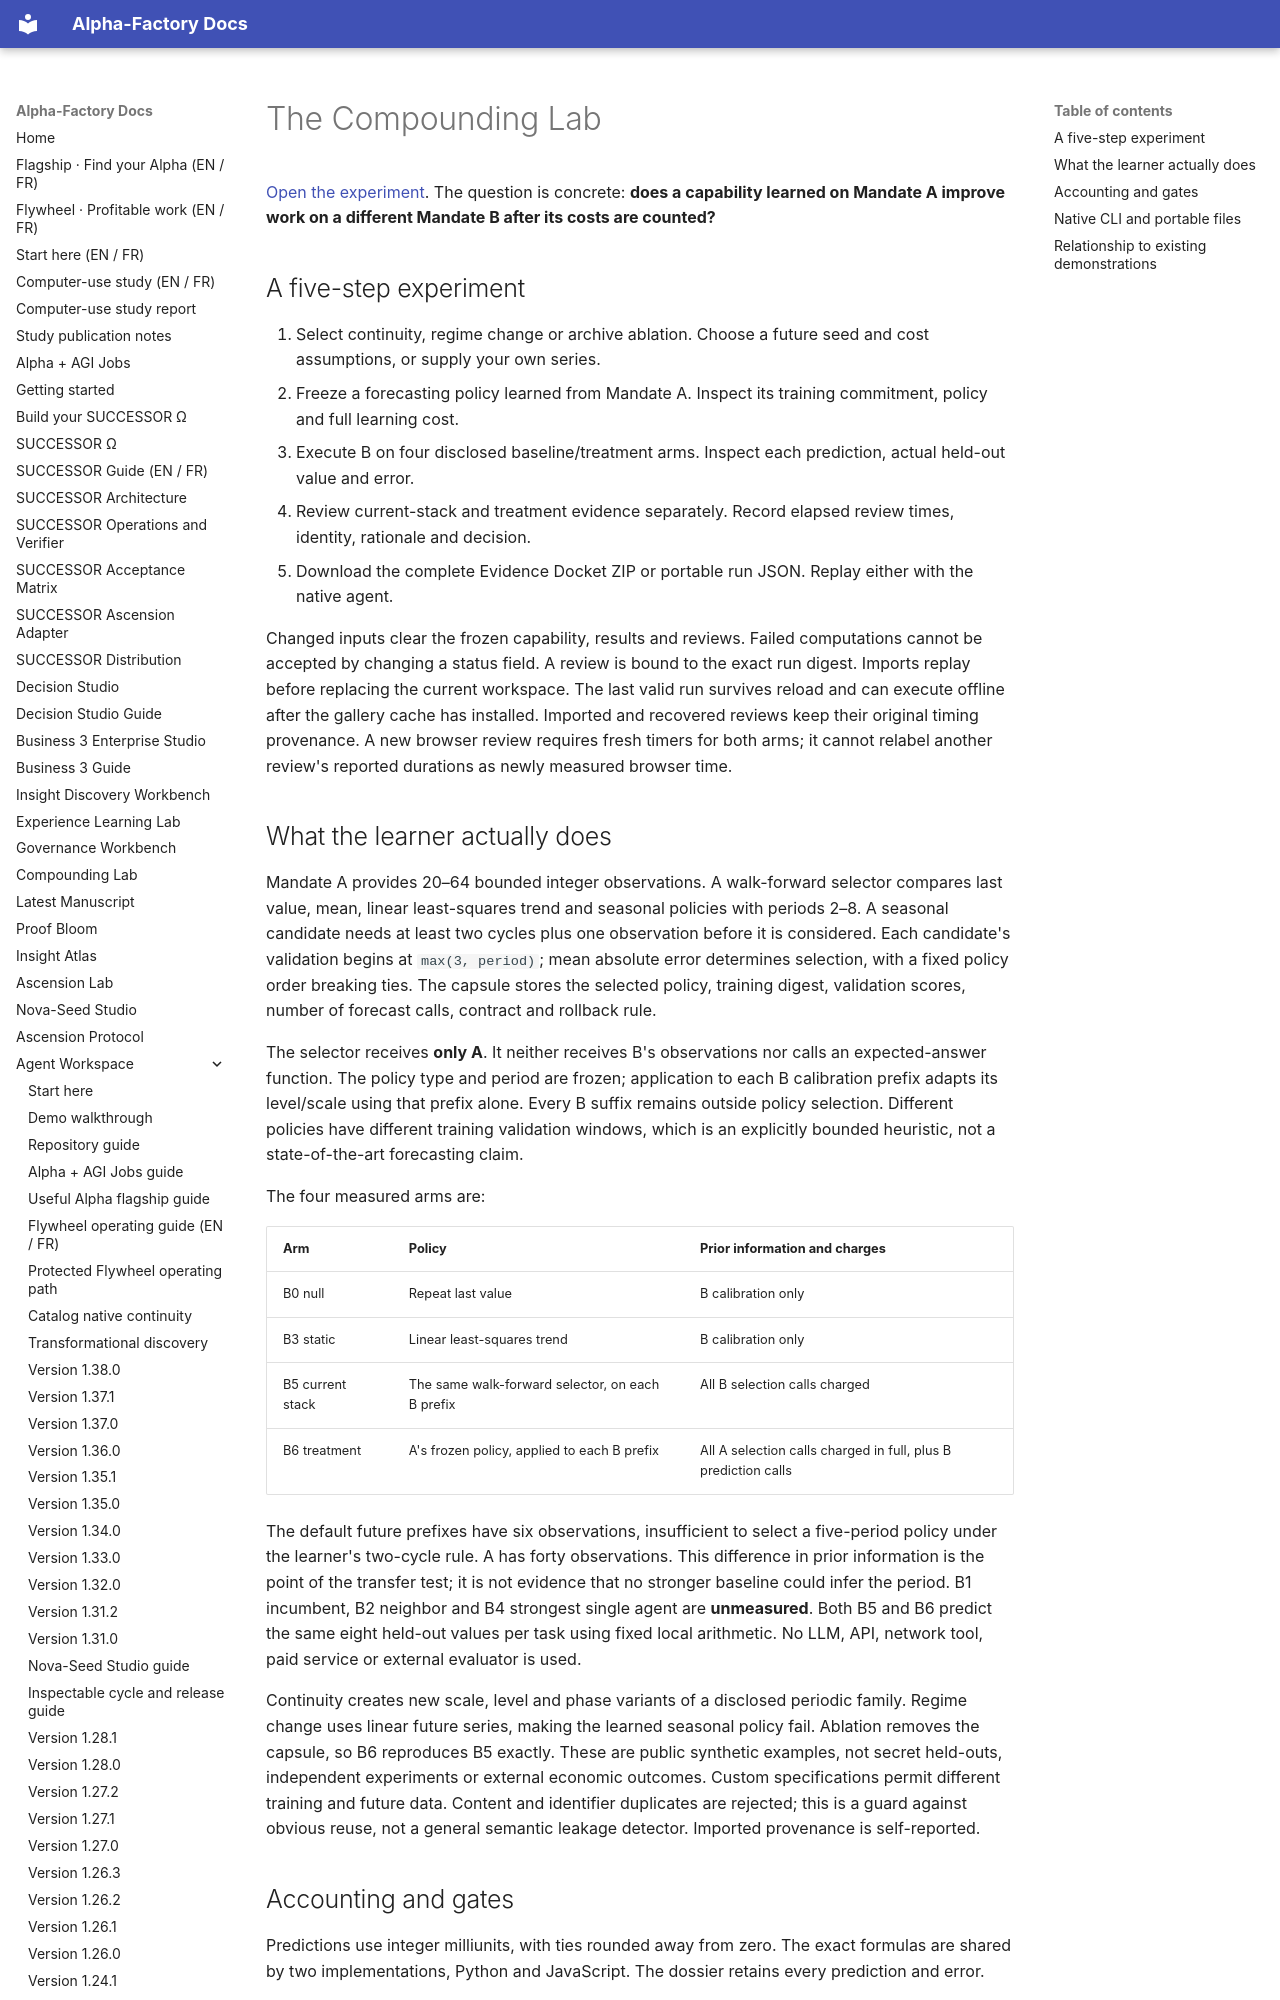

repository: MontrealAI/AGI-Alpha-Agent-v0 · page: agent/COMPOUNDING_LAB/index.html · generator: mkdocs

# The Compounding Lab

[Open the experiment](../compounding/index.html). The question is concrete: **does a capability learned on Mandate A
improve work on a different Mandate B after its costs are counted?**

## A five-step experiment

1. Select continuity, regime change or archive ablation. Choose a future seed and cost assumptions, or supply your own series.
2. Freeze a forecasting policy learned from Mandate A. Inspect its training commitment, policy and full learning cost.
3. Execute B on four disclosed baseline/treatment arms. Inspect each prediction, actual held-out value and error.
4. Review current-stack and treatment evidence separately. Record elapsed review times, identity, rationale and decision.
5. Download the complete Evidence Docket ZIP or portable run JSON. Replay either with the native agent.

Changed inputs clear the frozen capability, results and reviews. Failed computations cannot be accepted by changing
a status field. A review is bound to the exact run digest. Imports replay before replacing the current workspace.
The last valid run survives reload and can execute offline after the gallery cache has installed.
Imported and recovered reviews keep their original timing provenance. A new browser review requires fresh timers
for both arms; it cannot relabel another review's reported durations as newly measured browser time.

## What the learner actually does

Mandate A provides 20–64 bounded integer observations. A walk-forward selector compares last value, mean, linear
least-squares trend and seasonal policies with periods 2–8. A seasonal candidate needs at least two cycles plus
one observation before it is considered. Each candidate's validation begins at `max(3, period)`; mean absolute
error determines selection, with a fixed policy order breaking ties. The capsule stores the selected policy,
training digest, validation scores, number of forecast calls, contract and rollback rule.

The selector receives **only A**. It neither receives B's observations nor calls an expected-answer function.
The policy type and period are frozen; application to each B calibration prefix adapts its level/scale using that
prefix alone. Every B suffix remains outside policy selection. Different policies have different training validation
windows, which is an explicitly bounded heuristic, not a state-of-the-art forecasting claim.

The four measured arms are:

| Arm | Policy | Prior information and charges |
| --- | --- | --- |
| B0 null | Repeat last value | B calibration only |
| B3 static | Linear least-squares trend | B calibration only |
| B5 current stack | The same walk-forward selector, on each B prefix | All B selection calls charged |
| B6 treatment | A's frozen policy, applied to each B prefix | All A selection calls charged in full, plus B prediction calls |

The default future prefixes have six observations, insufficient to select a five-period policy under the learner's
two-cycle rule. A has forty observations. This difference in prior information is the point of the transfer test;
it is not evidence that no stronger baseline could infer the period. B1 incumbent, B2 neighbor and B4 strongest
single agent are **unmeasured**. Both B5 and B6 predict the same eight held-out values per task using fixed local
arithmetic. No LLM, API, network tool, paid service or external evaluator is used.

Continuity creates new scale, level and phase variants of a disclosed periodic family. Regime change uses linear
future series, making the learned seasonal policy fail. Ablation removes the capsule, so B6 reproduces B5 exactly.
These are public synthetic examples, not secret held-outs, independent experiments or external economic outcomes.
Custom specifications permit different training and future data. Content and identifier duplicates are rejected;
this is a guard against obvious reuse, not a general semantic leakage detector. Imported provenance is self-reported.
